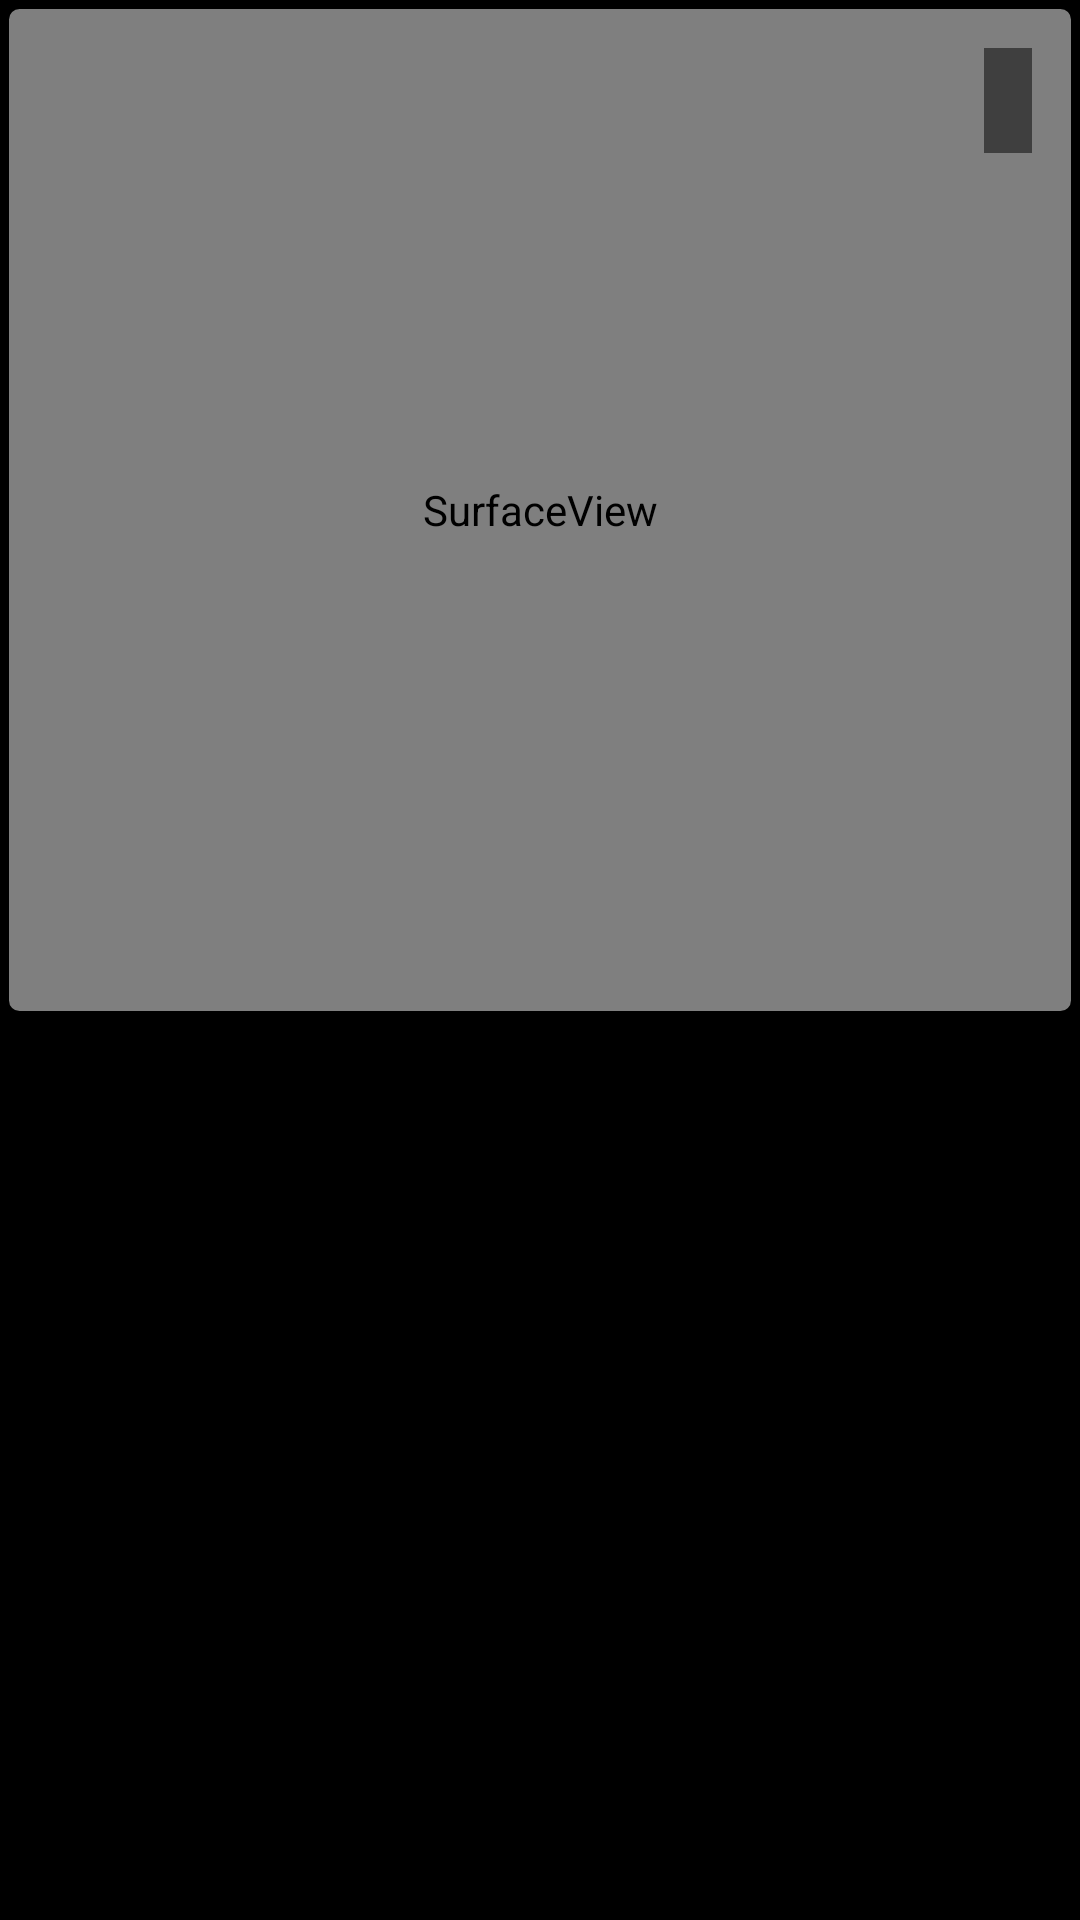

Here is an Android app screen rendered from its layout file. Give the layout XML and the strings, colors and styles it references.
<!-- AndroidManifest.xml: application theme AppTheme -->
<!-- res/layout/activity_main.xml -->
<?xml version="1.0" encoding="utf-8"?>
<androidx.constraintlayout.widget.ConstraintLayout xmlns:android="http://schemas.android.com/apk/res/android"
    xmlns:app="http://schemas.android.com/apk/res-auto"
    xmlns:tools="http://schemas.android.com/tools"
    android:layout_width="match_parent"
    android:layout_height="match_parent"
    android:keepScreenOn="true"
    tools:context=".ui.MainActivity">

    <FrameLayout
        android:id="@+id/main_stream_holder"
        android:layout_width="0dp"
        android:layout_height="0dp"
        android:background="@color/primaryDarkColor"
        android:foreground="@drawable/bg_surface"
        android:visibility="visible"
        tools:visibility="visible"
        app:layout_constraintStart_toStartOf="parent"
        app:layout_constraintTop_toTopOf="parent"
        app:layout_constraintEnd_toEndOf="parent"
        app:layout_constraintBottom_toTopOf="@id/main_stream_list">

        <SurfaceView
            android:id="@+id/main_stream_surface"
            android:layout_width="match_parent"
            android:layout_height="match_parent" />

        <FrameLayout
            android:id="@+id/main_stream_loading"
            android:layout_width="match_parent"
            android:layout_height="match_parent">

            <ProgressBar
                android:layout_width="wrap_content"
                android:layout_height="wrap_content"
                android:layout_gravity="center" />

        </FrameLayout>

        <TextView
            android:id="@+id/stream_ended_overlay"
            android:layout_width="match_parent"
            android:layout_height="match_parent"
            android:padding="8dp"
            android:gravity="center"
            android:textColor="@color/primaryTextColor"
            android:fontFamily="sans-serif-medium"
            android:textSize="16sp"
            android:background="@color/primaryTranslucentColor"
            android:text="@string/stream_ended"
            android:visibility="gone"
            tools:visibility="visible"/>

        <TextView
            android:id="@+id/stream_timestamp_overlay"
            android:layout_width="wrap_content"
            android:layout_height="wrap_content"
            android:padding="8dp"
            android:layout_margin="16dp"
            android:fontFamily="sans-serif-medium"
            android:textSize="14sp"
            android:layout_gravity="end"
            android:textColor="@color/primaryTextColor"
            android:background="@color/primaryTranslucentColor"
            tools:text="10:00:11"/>

    </FrameLayout>

    <androidx.recyclerview.widget.RecyclerView
        android:id="@+id/main_stream_list"
        android:layout_width="match_parent"
        android:layout_height="300dp"
        android:background="@color/primaryDarkColor"
        tools:itemCount="4"
        tools:listitem="@layout/row_stream_item"
        app:layout_constraintStart_toStartOf="parent"
        app:layout_constraintTop_toBottomOf="@id/main_stream_holder"
        app:layout_constraintEnd_toEndOf="parent"
        app:layout_constraintBottom_toBottomOf="parent" />

    <LinearLayout
        android:id="@+id/play_act_holder"
        android:layout_width="0dp"
        android:layout_height="wrap_content"
        android:padding="16dp"
        android:orientation="horizontal"
        android:baselineAligned="false"
        android:animateLayoutChanges="true"
        android:visibility="gone"
        tools:visibility="visible"
        app:layout_constraintBottom_toBottomOf="parent"
        app:layout_constraintEnd_toEndOf="parent"
        app:layout_constraintStart_toStartOf="parent">

        <LinearLayout
            android:id="@+id/spinner_highlights_holder"
            android:layout_width="0dp"
            android:layout_height="wrap_content"
            android:layout_weight="1"
            android:layout_marginStart="4dp"
            android:layout_marginEnd="8dp"
            android:gravity="center_vertical"
            android:elevation="5dp"
            android:background="@drawable/bg_spinner"
            android:orientation="horizontal">

            <Spinner
                android:id="@+id/spinner_acts"
                android:layout_width="match_parent"
                android:layout_height="48dp"
                android:theme="@style/SpinnerTheme" />

        </LinearLayout>

        <LinearLayout
            android:id="@+id/play_act_button"
            android:layout_width="0dp"
            android:layout_height="48dp"
            android:layout_weight="1"
            android:layout_marginStart="8dp"
            android:layout_marginEnd="16dp"
            android:gravity="center"
            android:elevation="5dp"
            android:orientation="horizontal"
            android:background="@drawable/bg_play_act_selector"
            app:layout_constraintStart_toStartOf="parent"
            app:layout_constraintEnd_toEndOf="parent"
            app:layout_constraintBottom_toBottomOf="parent">

            <TextView
                android:id="@+id/play_act_button_title"
                android:layout_width="wrap_content"
                android:layout_height="wrap_content"
                android:text="@string/button_play_act"
                android:textAllCaps="true"
                android:textColor="@color/primaryTextColor"
                android:fontFamily="sans-serif-medium"
                android:textSize="18sp"
                android:gravity="center"/>

        </LinearLayout>

        <FrameLayout
            android:id="@+id/pause_button"
            android:layout_width="48dp"
            android:layout_height="48dp"
            android:elevation="5dp"
            android:background="@drawable/bg_pause_selector">

            <ImageView
                android:id="@+id/pause_button_icon"
                android:layout_width="match_parent"
                android:layout_height="match_parent"
                android:padding="8dp"
                android:contentDescription="@null"
                android:src="@drawable/ic_pause" />

        </FrameLayout>

    </LinearLayout>

</androidx.constraintlayout.widget.ConstraintLayout>
<!-- res/layout/row_stream_item.xml (included above) -->
<?xml version="1.0" encoding="utf-8"?>
<layout xmlns:android="http://schemas.android.com/apk/res/android"
    xmlns:app="http://schemas.android.com/apk/res-auto"
    xmlns:tools="http://schemas.android.com/tools">

    <data>
        <import type="android.view.View" />
        <import type="com.example.suite.phenixcore.repositories.models.PhenixTimeShiftState" />
        <import type="com.example.suite.phenixcore.repositories.models.PhenixStreamState" />
        <variable
            name="stream"
            type="com.example.suite.phenixcore.repositories.models.PhenixStream" />
    </data>

    <androidx.constraintlayout.widget.ConstraintLayout
        android:layout_width="match_parent"
        android:layout_height="wrap_content"
        android:clipChildren="true">

        <FrameLayout
            android:id="@+id/item_surface_holder"
            android:layout_width="match_parent"
            android:layout_height="150dp"
            android:background="@color/primaryDarkColor"
            android:foreground="@{stream.selected ? @drawable/bg_surface_selected : @drawable/bg_surface}"
            android:padding="2dp"
            android:clipChildren="true"
            app:layout_constraintStart_toStartOf="parent"
            app:layout_constraintTop_toTopOf="parent"
            app:layout_constraintEnd_toEndOf="parent"
            app:layout_constraintBottom_toBottomOf="parent">

            <SurfaceView
                android:id="@+id/item_stream_surface"
                android:layout_width="match_parent"
                android:layout_height="match_parent" />

            <ImageView
                android:id="@+id/item_bitmap_image"
                android:scaleType="fitCenter"
                android:layout_width="match_parent"
                android:layout_height="match_parent"
                android:contentDescription="@null"
                android:visibility="gone" />

            <FrameLayout
                android:visibility="@{stream.timeShiftState == PhenixTimeShiftState.STARTING || stream.streamState == PhenixStreamState.JOINING ? View.VISIBLE : View.GONE}"
                android:layout_width="match_parent"
                android:layout_height="match_parent">

                <ProgressBar
                    android:layout_width="wrap_content"
                    android:layout_height="wrap_content"
                    android:layout_gravity="center" />

            </FrameLayout>

            <TextView
                android:id="@+id/item_gone"
                android:layout_width="match_parent"
                android:layout_height="150dp"
                android:textColor="@color/primaryTextColor"
                android:fontFamily="sans-serif-medium"
                android:textSize="16sp"
                android:text="@string/stream_offline"
                android:gravity="center"
                android:background="@color/primaryColor"
                android:visibility="@{stream.streamState == PhenixStreamState.STREAMING ? View.GONE : View.VISIBLE}"
                tools:visibility="visible" />

        </FrameLayout>

    </androidx.constraintlayout.widget.ConstraintLayout>

</layout>
<!-- resources referenced by this layout -->
<resources>
  <color name="primaryColor">#212121</color>
  <color name="primaryDarkColor">#000000</color>
  <color name="primaryTextColor">#ffffff</color>
  <color name="primaryTranslucentColor">#80000000</color>
  <!-- drawable bg_pause_selector (drawable) -->
  <?xml version="1.0" encoding="utf-8"?>
  <selector xmlns:android="http://schemas.android.com/apk/res/android">
      <item android:drawable="@drawable/bg_pause_button" android:state_enabled="true" />
      <item android:drawable="@drawable/bg_pause_button_disabled" android:state_enabled="false" />
  </selector>
  <!-- drawable bg_play_act_selector (drawable) -->
  <?xml version="1.0" encoding="utf-8"?>
  <selector xmlns:android="http://schemas.android.com/apk/res/android">
      <item android:drawable="@drawable/bg_play_act_button" android:state_enabled="true" />
      <item android:drawable="@drawable/bg_play_act_button_disabled" android:state_enabled="false" />
  </selector>
  <!-- drawable bg_spinner (drawable) -->
  <?xml version="1.0" encoding="utf-8"?>
  <shape xmlns:android="http://schemas.android.com/apk/res/android">
      <corners android:radius="5dp"/>
      <solid android:color="@android:color/white"/>
  </shape>
  <!-- drawable ic_pause (drawable) -->
  <vector xmlns:android="http://schemas.android.com/apk/res/android"
      android:width="24dp"
      android:height="24dp"
      android:viewportWidth="24"
      android:viewportHeight="24"
      android:tint="#FFFFFF">
    <path
        android:fillColor="@android:color/white"
        android:pathData="M6,19h4L10,5L6,5v14zM14,5v14h4L18,5h-4z"/>
  </vector>
  <string name="button_play_act">Play Act</string>
  <string name="stream_ended">STREAM ENDED</string>
  <string name="stream_offline">OFFLINE</string>
  <style name="SpinnerTheme">
          <item name="android:textColor">@color/primaryTextDarkColor</item>
          <item name="android:textSize">14sp</item>
      </style>
  <!-- drawable bg_pause_button (drawable) -->
  <?xml version="1.0" encoding="utf-8"?>
  <ripple xmlns:android="http://schemas.android.com/apk/res/android" android:color="@color/colorPauseAccent">
      <item>
          <shape
              android:shape="oval">
              <solid android:color="@color/colorPause" />
          </shape>
      </item>
  </ripple>
  <!-- drawable bg_pause_button_disabled (drawable) -->
  <?xml version="1.0" encoding="utf-8"?>
  <ripple xmlns:android="http://schemas.android.com/apk/res/android" android:color="@color/colorRePlayDisabledAccent">
      <item>
          <shape
              android:shape="oval">
              <solid android:color="@color/colorRePlayDisabled" />
          </shape>
      </item>
  </ripple>
  <!-- drawable bg_play_act_button (drawable) -->
  <?xml version="1.0" encoding="utf-8"?>
  <ripple xmlns:android="http://schemas.android.com/apk/res/android" android:color="@color/colorRePlayAccent">
      <item>
          <shape android:shape="rectangle">
              <corners android:radius="5dp" />
              <solid android:color="@color/colorRePlay" />
          </shape>
      </item>
  </ripple>
  <!-- drawable bg_play_act_button_disabled (drawable) -->
  <?xml version="1.0" encoding="utf-8"?>
  <ripple xmlns:android="http://schemas.android.com/apk/res/android" android:color="@color/colorRePlayDisabledAccent">
      <item>
          <shape android:shape="rectangle">
              <corners android:radius="5dp" />
              <solid android:color="@color/colorRePlayDisabled" />
          </shape>
      </item>
  </ripple>
  <color name="accentDarkColor">#c4001d</color>
  <color name="primaryTextDarkColor">#333</color>
  <color name="accentColor">#ff1744</color>
  <color name="colorPauseAccent">#0277BD</color>
  <color name="colorPause">#039BE5</color>
  <color name="colorRePlayDisabledAccent">#6E6E6E</color>
  <color name="colorRePlayDisabled">#858585</color>
  <color name="colorRePlayAccent">#558000</color>
  <color name="colorRePlay">#FF669900</color>
</resources>
